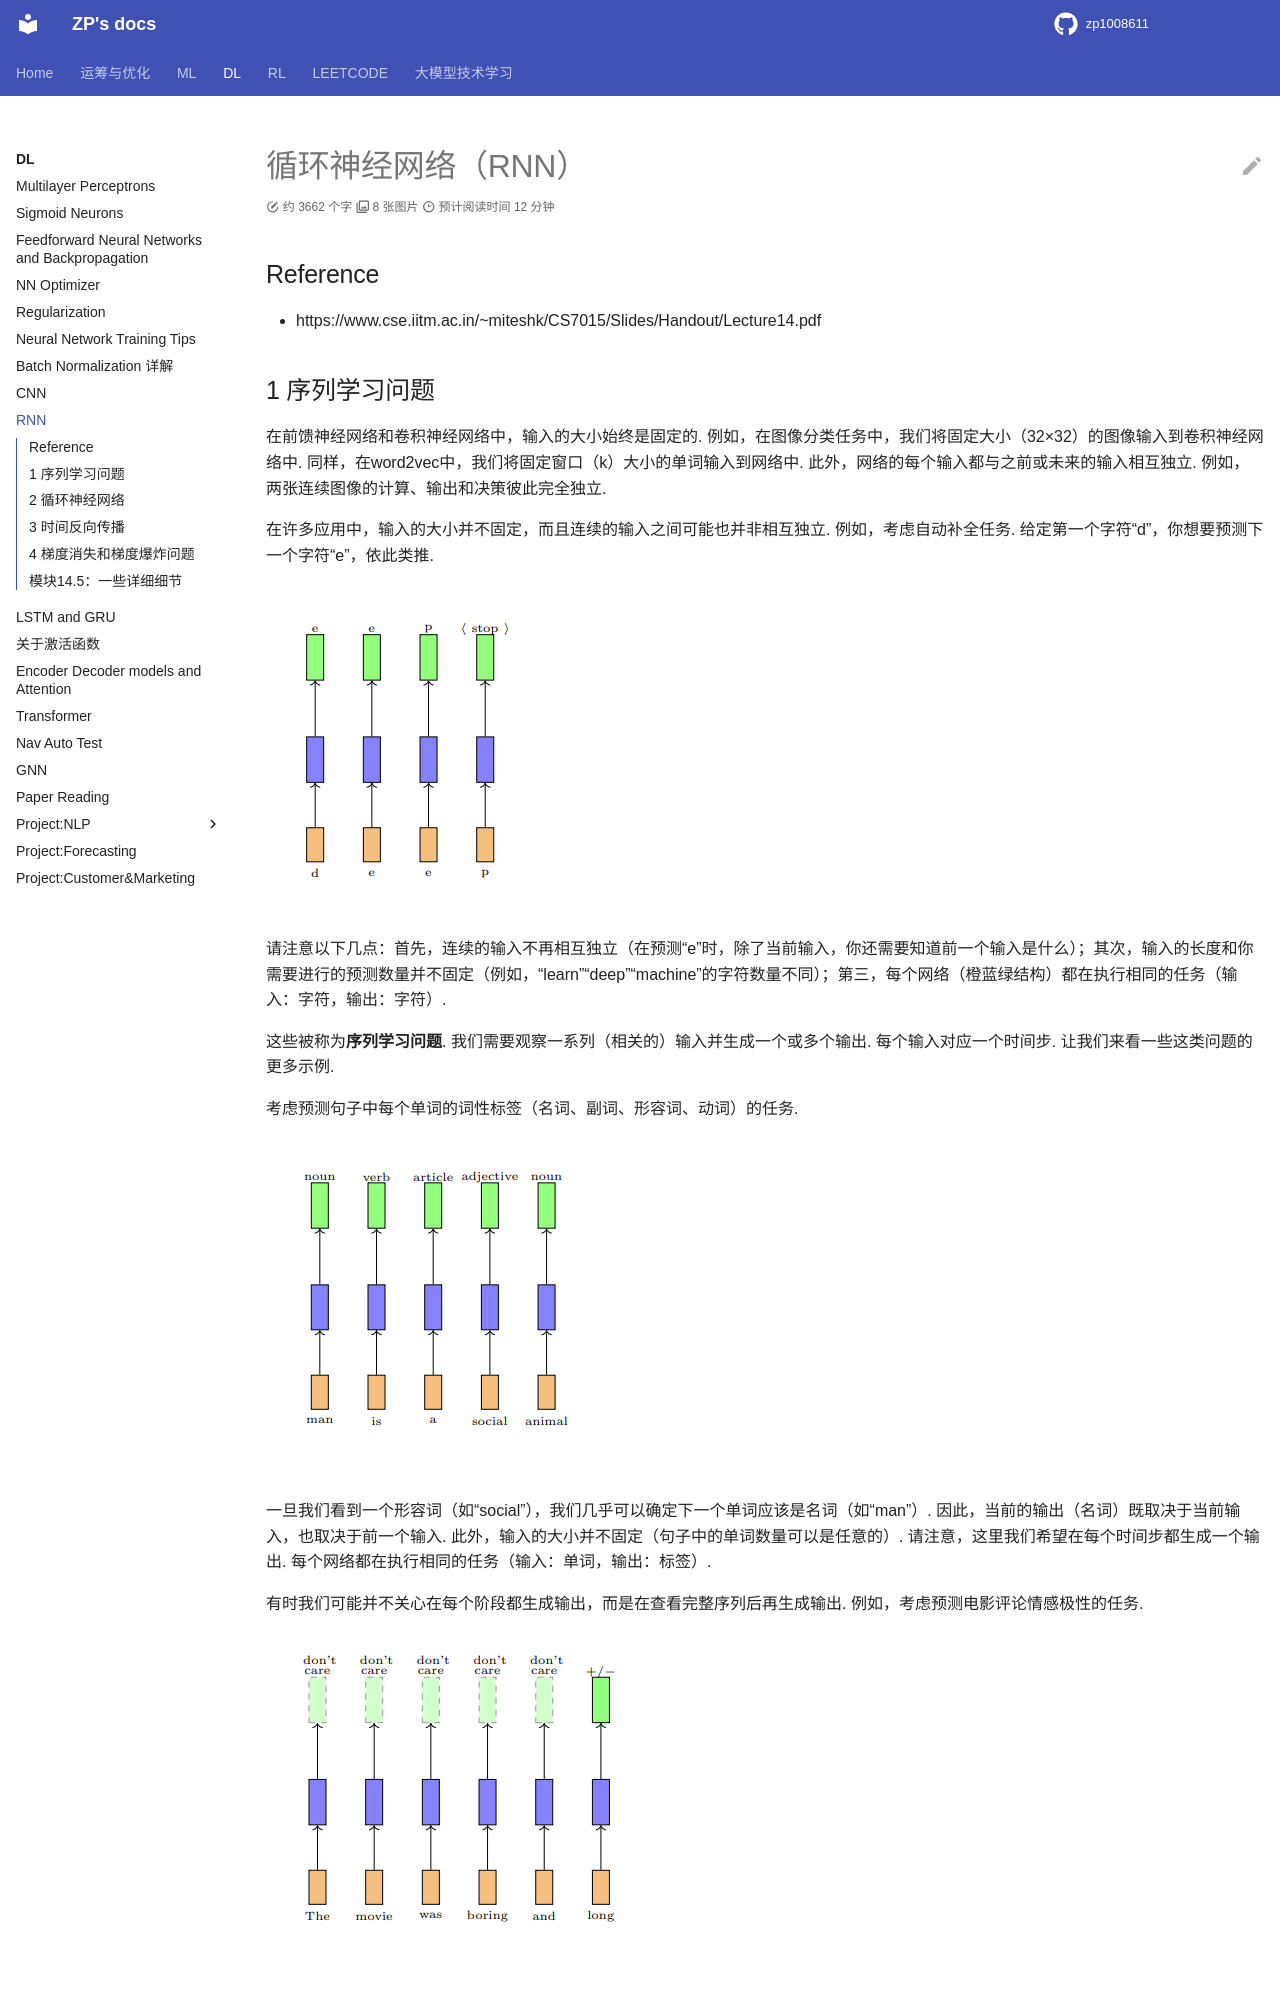

repository: zp1008611/zp1008611.github.io · page: DL/Basics/RNN/index.html · generator: mkdocs

# 循环神经网络（RNN）

## Reference

- https://www.cse.iitm.ac.in/~miteshk/CS7015/Slides/Handout/Lecture14.pdf

## 1 序列学习问题

在前馈神经网络和卷积神经网络中，输入的大小始终是固定的. 例如，在图像分类任务中，我们将固定大小（32×32）的图像输入到卷积神经网络中. 同样，在word2vec中，我们将固定窗口（k）大小的单词输入到网络中. 此外，网络的每个输入都与之前或未来的输入相互独立. 例如，两张连续图像的计算、输出和决策彼此完全独立. 

在许多应用中，输入的大小并不固定，而且连续的输入之间可能也并非相互独立. 例如，考虑自动补全任务. 给定第一个字符“d”，你想要预测下一个字符“e”，依此类推. 

![alt text](image.png)

请注意以下几点：首先，连续的输入不再相互独立（在预测“e”时，除了当前输入，你还需要知道前一个输入是什么）；其次，输入的长度和你需要进行的预测数量并不固定（例如，“learn”“deep”“machine”的字符数量不同）；第三，每个网络（橙蓝绿结构）都在执行相同的任务（输入：字符，输出：字符）. 

这些被称为**序列学习问题**. 我们需要观察一系列（相关的）输入并生成一个或多个输出. 每个输入对应一个时间步. 让我们来看一些这类问题的更多示例. 

考虑预测句子中每个单词的词性标签（名词、副词、形容词、动词）的任务.

![alt text](image-1.png)

一旦我们看到一个形容词（如“social”），我们几乎可以确定下一个单词应该是名词（如“man”）. 因此，当前的输出（名词）既取决于当前输入，也取决于前一个输入. 此外，输入的大小并不固定（句子中的单词数量可以是任意的）. 请注意，这里我们希望在每个时间步都生成一个输出. 每个网络都在执行相同的任务（输入：单词，输出：标签）. 

有时我们可能并不关心在每个阶段都生成输出，而是在查看完整序列后再生成输出. 例如，考虑预测电影评论情感极性的任务. 

![alt text](image-2.png)

预测显然不仅取决于最后一个单词，还取决于之前出现的一些单词. 同样，我们可以认为网络在每个步骤都执行相同的任务（输入：单词，输出：正向/负向），只是我们不关心中间输出. 

序列可以由任何内容组成（不仅仅是单词）. 例如，视频可以被视为一系列图像. 我们可能希望查看整个视频序列并检测正在发生的运动. 

![alt text](image-3.png)

## 2 循环神经网络

我们如何对涉及序列的任务进行建模呢？

期望功能如下：解释输入之间的依赖关系、处理可变数量的输入、确保在每个时间步执行的功能相同. 我们将针对上述每一点来构建一个处理序列的模型. 

在每个时间步执行的函数是什么呢？

$$
\begin{align*}
s_{i}&=\sigma\left(U x_{i}+b\right)\\
y_{i}&=\mathcal{O}\left(V s_{i}+c\right)\\
i&=\text{时间步}
\end{align*}
$$

![alt text](image-4.png)

由于我们希望在每个时间步执行相同的函数，所以应该共享相同的网络（即在每个时间步使用相同的参数）. 

这种参数共享还确保了网络对输入的长度（大小）不敏感. 因为我们只是在每个时间步计算相同的函数（使用相同的参数），所以时间步的数量并不重要. 我们只需创建多个网络副本，并在每个时间步执行它们. 

我们如何解释输入之间的依赖关系呢？首先来看一种不可行的方法. 在每个时间步，我们将所有先前的输入都输入到网络中. 这样可以吗？不，这违反了我们期望功能中的其他两点. 让我们来看看为什么. 

首先，现在每个时间步计算的函数不同. 
$$
\begin{align*}
y_{1}&=f_{1}\left(x_{1}\right)\\
y_{2}&=f_{2}\left(x_{1}, x_{2}\right)\\
y_{3}&=f_{3}\left(x_{1}, x_{2}, x_{3}\right)
\end{align*}
$$


网络现在对序列的长度敏感. 例如，长度为10的序列将需要 $f_{1}, ..., f_{10}$ ，而长度为100的序列将需要 $f_{1}, ..., f_{100}$ . 

解决方案是在网络中添加循环连接. 

![alt text](image-5.png)

$$
\begin{align*}
s_{i}&=\sigma\left(U x_{i}+W s_{i-1}+b\right)\\
y_{i}&=\mathcal{O}\left(V s_{i}+c\right)
\end{align*}
$$

或者

$$
y_{i}=f\left(x_{i}, s_{i-1}, W, U, V, b, c\right)
$$

 $s_{i}$ 是网络在时间步 $i$ 的状态. 参数 $W$ 、 $U$ 、 $V$ 、 $c$ 、 $b$ 在各个时间步共享. 相同的网络（和参数）可用于计算 $y_{1}, y_{2}, ..., y_{10}$ 或 $y_{100}$ . 

这可以更简洁地表示. 

让我们重新审视之前看到的序列学习问题. 现在我们在时间步之间有了循环连接，这解释了输入之间的依赖关系.
